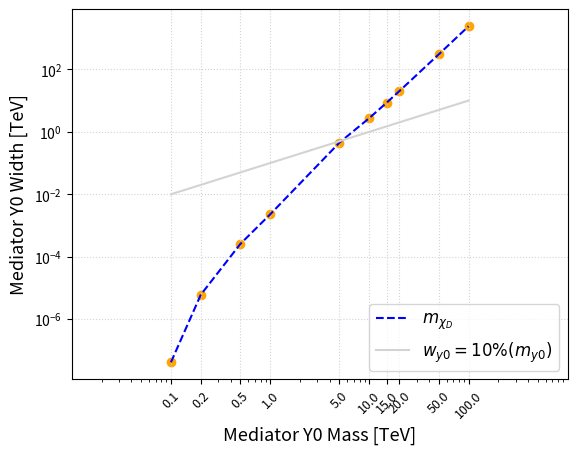

Recreate this plot in Python.
import matplotlib
matplotlib.use('Agg')
import matplotlib.pylab as plt 
import os,sys
import numpy as np
"""
Values of the widths of y0 for different configurations 
"""
# mxd  = 1000.0
# beam = 1001.0
# with of the higgs set to 1e-03

my_1 = np.array( [100  ,    200      , 500   , 1000 , 5000 , 10000 , 15000 , 20000 , 50000 , 100000  ] )
wi_1 = np.array( [4.18e-5 , 6.08e-03 , 0.255 , 2.27 ,  451 , 2760 ,  8636 , 19880 , 300000 , 2391000 ] )

my_1 = my_1 / 1000.
wi_1 = wi_1 / 1000.
##############################################################################################################

# mxd  = 1000.0
# beam = 1001.0
# with of the higgs set to auto
# they are exactly the same
my = [100  ,    200      , 500   , 1000 , 5000 , 10000 , 15000 , 20000 , 50000 , 100000  ]
wi = [4.48e-5 , 6.08e-03 , 0.255 , 2.27 ,  451 , 2760 ,  8636 , 19880 , 300000 , 2391000 ]

##############################################################################################################


font = 13
# Plotting 
plt.yscale('log')
plt.xscale('log')

plt.xlim(0.01 , 1000)
plt.grid(color = 'lightgray', linestyle = ':')
plt.xlabel(r'Mediator Y0 Mass [TeV]'  , fontsize = font)
plt.ylabel(r'Mediator Y0 Width [TeV]' , fontsize = font)
plt.xticks(my_1, my_1, rotation = 45, fontsize = font-4)
plt.plot   (my_1, wi_1 ,    color = 'blue'  , linestyle = '--' , label = r'$m_{\chi _D}$')
plt.plot   (my_1, my_1/10 , color = 'lightgray'  , linestyle = '-', label = r'$w_{y0}=10\%(m_{y0})$' )
plt.legend(fontsize = font - 1 , loc = 'lower right')
plt.scatter(my_1, wi_1,     color = 'orange', marker = 'o')
plt.savefig('Widths_check.pdf', bbox_inches = 'tight')
plt.close()

# mxd  = 1000.0
# beam = 1001.0
# with of the higgs set to auto
# they are exactly the same
#my = [100  ,    200      , 500   , 1000 , 5000 , 10000 , 15000 , 20000 , 50000 , 100000  ]
#wi = [4.48e-5 , 6.08e-03 , 0.255 , 2.27 ,  451 , 2760 ,  8636 , 19880 , 300000 , 2391000 ]
